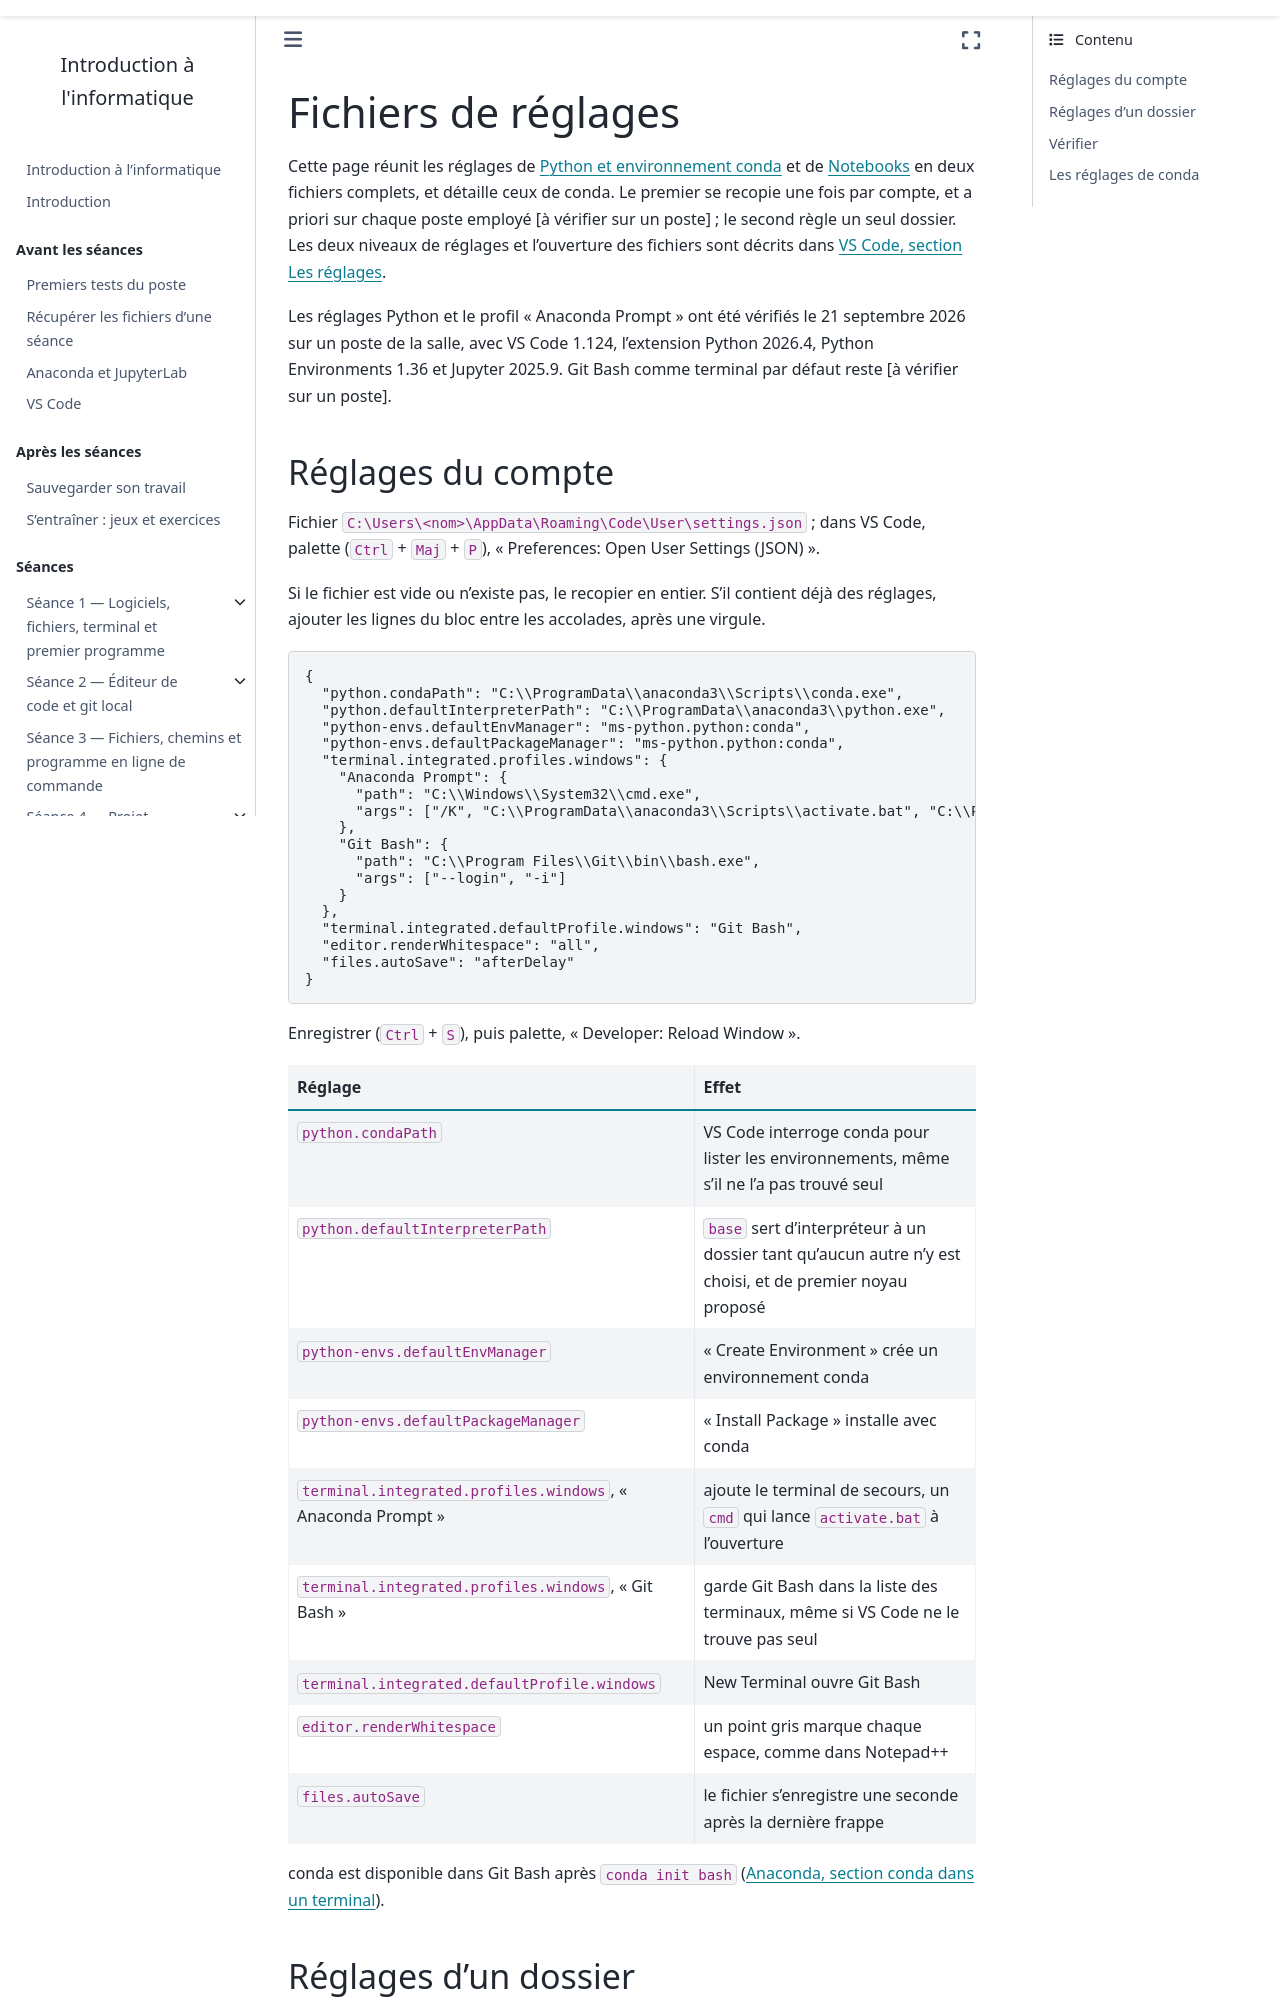

repository: geodata-ing1-info-01/cours-info-01 · page: annexes/configuration/vscode_reglages.html · generator: sphinx

---
title: Fichiers de réglages
subtitle: Les deux settings.json des postes de la salle, prêts à recopier
---

Cette page réunit les réglages de [Python et environnement
conda](vscode_python.md) et de [Notebooks](vscode_notebooks.md) en deux
fichiers complets, et détaille ceux de conda. Le premier se recopie une fois par compte, et a
priori sur chaque poste employé [à vérifier sur un poste] ; le second règle un seul dossier.
Les deux niveaux de réglages et
l'ouverture des fichiers sont décrits dans {ref}`VS Code, section Les réglages
<vscode-reglages>`.

Les réglages Python et le profil « Anaconda Prompt » ont été vérifiés le 21
septembre 2026 sur un poste de la salle, avec VS Code 1.124, l'extension Python
2026.4, Python Environments 1.36 et Jupyter 2025.9. Git Bash comme terminal par
défaut reste [à vérifier sur un poste].

## Réglages du compte

Fichier `C:\Users\<nom>\AppData\Roaming\Code\User\settings.json` ; dans
VS Code, palette (`Ctrl` + `Maj` + `P`), « Preferences: Open User Settings
(JSON) ».

Si le fichier est vide ou n'existe pas, le recopier en entier. S'il
contient déjà des réglages, ajouter les lignes du bloc entre les
accolades, après une virgule.

```json
{
  "python.condaPath": "C:\\ProgramData\\anaconda3\\Scripts\\conda.exe",
  "python.defaultInterpreterPath": "C:\\ProgramData\\anaconda3\\python.exe",
  "python-envs.defaultEnvManager": "ms-python.python:conda",
  "python-envs.defaultPackageManager": "ms-python.python:conda",
  "terminal.integrated.profiles.windows": {
    "Anaconda Prompt": {
      "path": "C:\\Windows\\System32\\cmd.exe",
      "args": ["/K", "C:\\ProgramData\\anaconda3\\Scripts\\activate.bat", "C:\\ProgramData\\anaconda3"]
    },
    "Git Bash": {
      "path": "C:\\Program Files\\Git\\bin\\bash.exe",
      "args": ["--login", "-i"]
    }
  },
  "terminal.integrated.defaultProfile.windows": "Git Bash",
  "editor.renderWhitespace": "all",
  "files.autoSave": "afterDelay"
}
```

Enregistrer (`Ctrl` + `S`), puis palette, « Developer: Reload Window ».

| Réglage | Effet |
|---|---|
| `python.condaPath` | VS Code interroge conda pour lister les environnements, même s'il ne l'a pas trouvé seul |
| `python.defaultInterpreterPath` | `base` sert d'interpréteur à un dossier tant qu'aucun autre n'y est choisi, et de premier noyau proposé |
| `python-envs.defaultEnvManager` | « Create Environment » crée un environnement conda |
| `python-envs.defaultPackageManager` | « Install Package » installe avec conda |
| `terminal.integrated.profiles.windows`, « Anaconda Prompt » | ajoute le terminal de secours, un `cmd` qui lance `activate.bat` à l'ouverture |
| `terminal.integrated.profiles.windows`, « Git Bash » | garde Git Bash dans la liste des terminaux, même si VS Code ne le trouve pas seul |
| `terminal.integrated.defaultProfile.windows` | New Terminal ouvre Git Bash |
| `editor.renderWhitespace` | un point gris marque chaque espace, comme dans Notepad++ |
| `files.autoSave` | le fichier s'enregistre une seconde après la dernière frappe |

conda est disponible dans Git Bash après `conda init bash` ({ref}`Anaconda,
section conda dans un terminal <conda-terminal>`).
